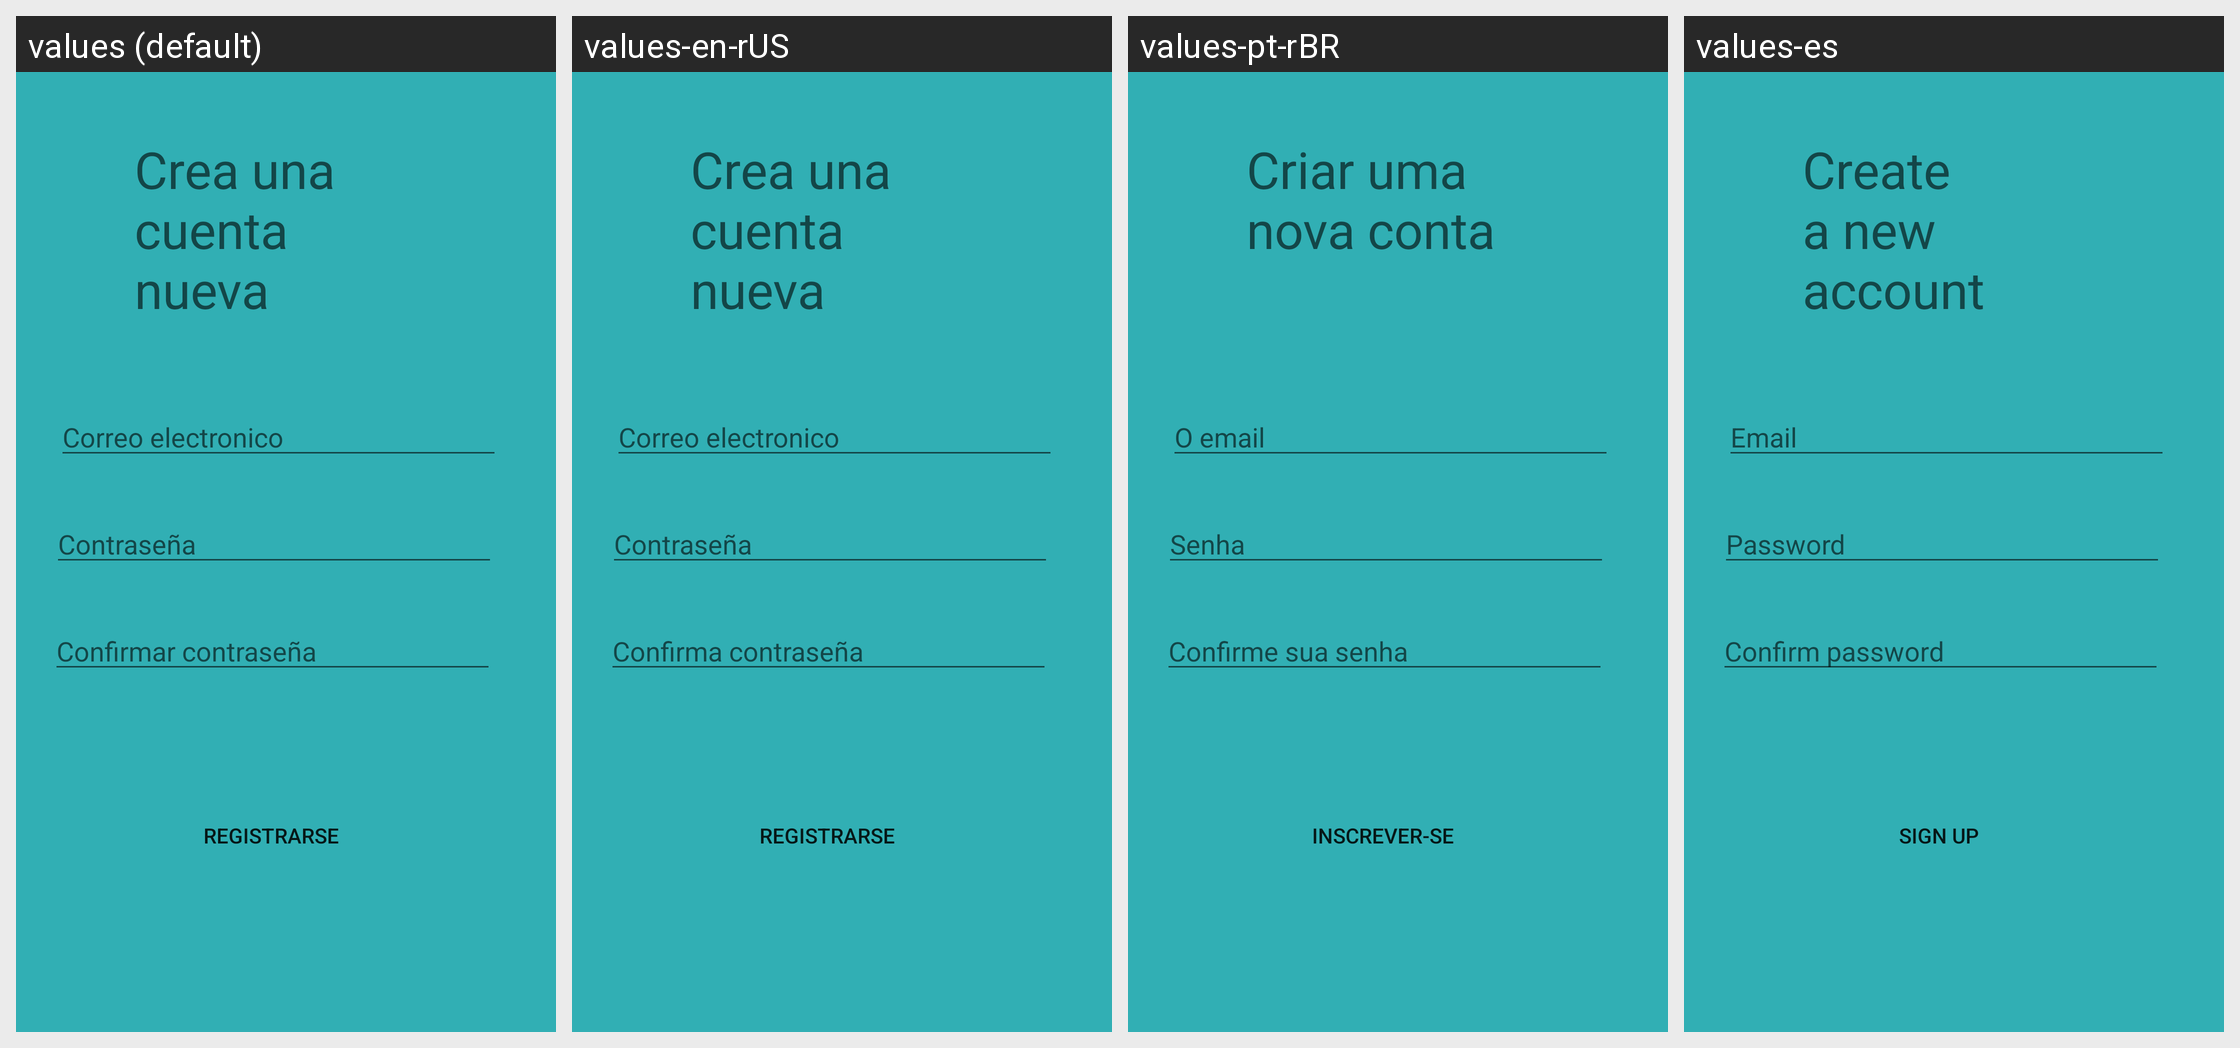

This grid shows one Android layout under several languages. Give, for every string resource on the screen, its name, the default text and each shown locale's text.
Android screen res/layout/activity_registro.xml rendered under 4 locales, left to right: values (default), values-en-rUS, values-pt-rBR, values-es. Device: Nexus 5 (rendered at 1080×1920; each locale shown at half size, 540×960, under a caption strip naming it); theme AppTheme.
Strings drawn on this screen, with the default value and each locale's value (text and hints the layout hard-codes, and strings that could not be matched under every locale, appear in the picture but are not listed):

correo2
  values: Correo electronico
  values-en-rUS: Correo electronico
  values-pt-rBR: O email
  values-es: Email

Crear
  values: Crea una cuenta nueva
  values-en-rUS: Crea una cuenta nueva
  values-pt-rBR: Criar uma nova conta
  values-es: Create a new account

Registro
  values: Registrarse
  values-en-rUS: Registrarse
  values-pt-rBR: Inscrever-se
  values-es: Sign Up
